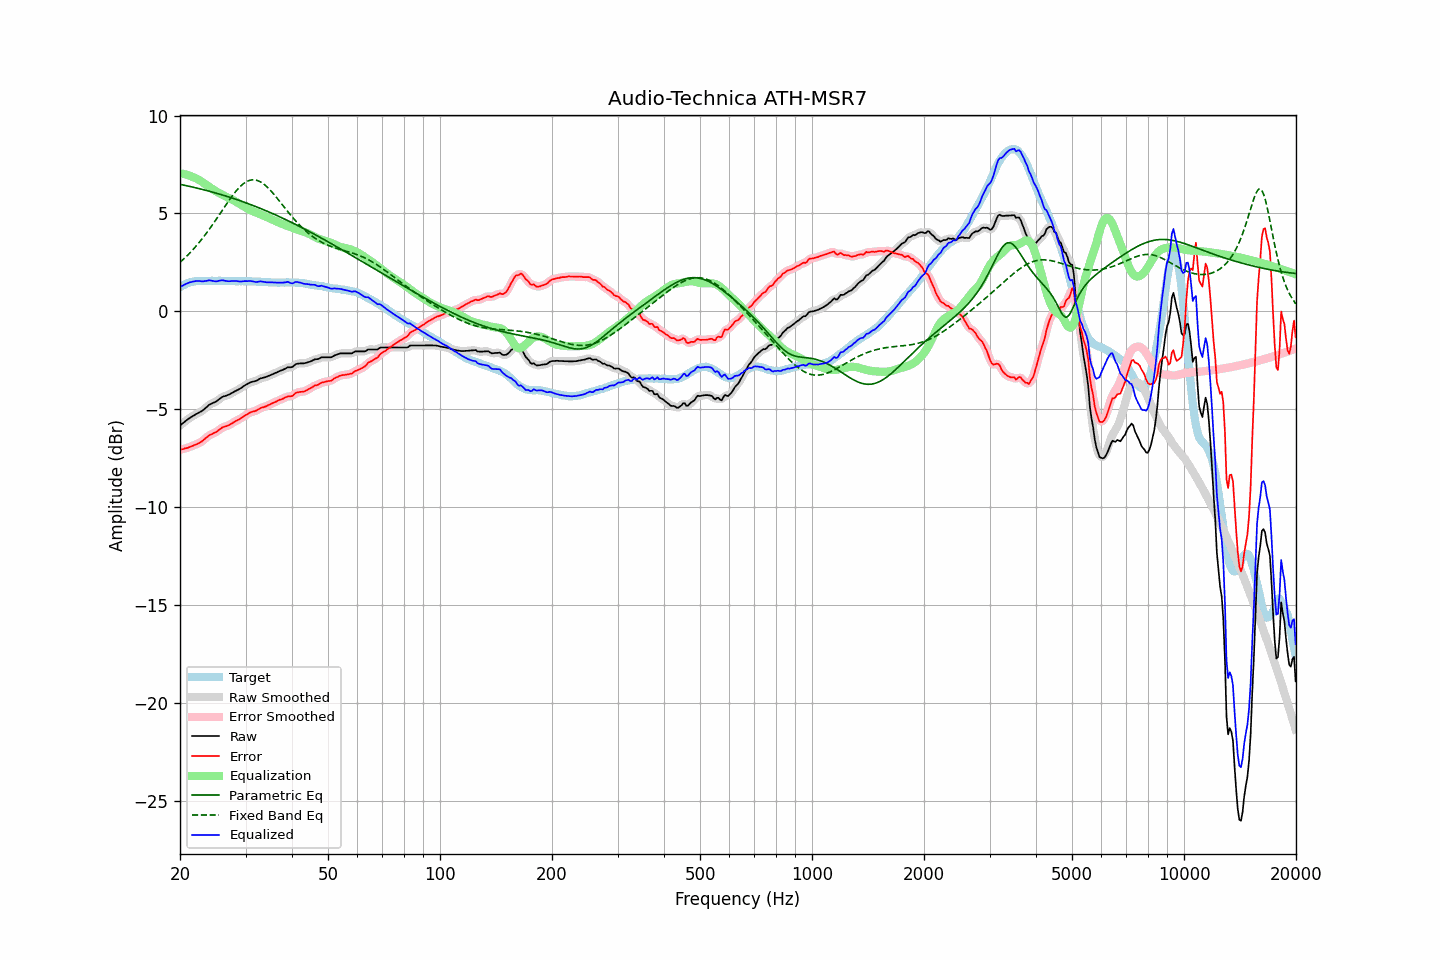

The table this chart was drawn from, first rows:
frequency, raw, error, smoothed, error_smoothed, equalization, parametric_eq, fixed_band_eq, equalized_raw, equalized_smoothed, target
20.00, -5.82, -7.06, -5.82, -7.06, 7.06, 6.49, 2.51, 1.24, 1.24, 1.24
20.20, -5.75, -7.04, -5.75, -7.04, 7.04, 6.47, 2.58, 1.29, 1.29, 1.29
20.40, -5.69, -7.03, -5.69, -7.02, 7.02, 6.45, 2.65, 1.33, 1.33, 1.34
20.61, -5.62, -6.99, -5.62, -7.00, 7.00, 6.44, 2.73, 1.38, 1.38, 1.37
20.81, -5.56, -6.98, -5.56, -6.98, 6.98, 6.42, 2.81, 1.42, 1.42, 1.42
21.02, -5.50, -6.96, -5.50, -6.95, 6.95, 6.40, 2.89, 1.45, 1.45, 1.46
21.23, -5.44, -6.92, -5.44, -6.92, 6.92, 6.38, 2.97, 1.48, 1.48, 1.48
21.44, -5.39, -6.89, -5.39, -6.89, 6.89, 6.36, 3.06, 1.50, 1.50, 1.50
21.66, -5.34, -6.86, -5.34, -6.85, 6.86, 6.34, 3.15, 1.52, 1.52, 1.52
21.87, -5.29, -6.82, -5.29, -6.82, 6.83, 6.33, 3.24, 1.54, 1.54, 1.53
22.09, -5.24, -6.79, -5.24, -6.79, 6.79, 6.31, 3.33, 1.55, 1.55, 1.55
22.31, -5.20, -6.76, -5.20, -6.75, 6.75, 6.29, 3.43, 1.55, 1.55, 1.56
22.54, -5.15, -6.71, -5.16, -6.71, 6.70, 6.27, 3.53, 1.55, 1.55, 1.56
22.76, -5.11, -6.67, -5.11, -6.67, 6.65, 6.25, 3.63, 1.54, 1.54, 1.56
22.99, -5.06, -6.61, -5.06, -6.61, 6.59, 6.23, 3.73, 1.53, 1.54, 1.55
23.22, -4.99, -6.54, -4.99, -6.54, 6.54, 6.20, 3.84, 1.54, 1.54, 1.55
23.45, -4.92, -6.47, -4.92, -6.47, 6.48, 6.18, 3.94, 1.55, 1.55, 1.55
23.69, -4.85, -6.41, -4.85, -6.40, 6.42, 6.16, 4.06, 1.56, 1.57, 1.56
23.92, -4.77, -6.33, -4.78, -6.34, 6.36, 6.14, 4.17, 1.59, 1.58, 1.56
24.16, -4.73, -6.29, -4.73, -6.29, 6.31, 6.12, 4.28, 1.58, 1.58, 1.56
24.40, -4.69, -6.26, -4.69, -6.25, 6.26, 6.10, 4.40, 1.56, 1.57, 1.57
24.65, -4.65, -6.21, -4.66, -6.22, 6.20, 6.07, 4.52, 1.55, 1.55, 1.56
24.89, -4.62, -6.18, -4.61, -6.17, 6.15, 6.05, 4.64, 1.53, 1.54, 1.56
25.14, -4.57, -6.13, -4.56, -6.13, 6.11, 6.03, 4.76, 1.54, 1.54, 1.56
25.39, -4.50, -6.07, -4.50, -6.07, 6.06, 6.00, 4.88, 1.56, 1.55, 1.57
25.65, -4.44, -6.01, -4.44, -6.00, 6.01, 5.98, 5.00, 1.57, 1.57, 1.57
25.91, -4.38, -5.94, -4.39, -5.95, 5.97, 5.95, 5.13, 1.59, 1.58, 1.56
26.16, -4.34, -5.90, -4.35, -5.91, 5.93, 5.93, 5.25, 1.58, 1.58, 1.56
26.43, -4.32, -5.88, -4.32, -5.87, 5.88, 5.90, 5.37, 1.56, 1.57, 1.56
26.69, -4.29, -5.85, -4.29, -5.85, 5.84, 5.88, 5.49, 1.55, 1.55, 1.56
26.96, -4.26, -5.82, -4.26, -5.82, 5.80, 5.85, 5.61, 1.54, 1.54, 1.56
27.23, -4.22, -5.78, -4.22, -5.78, 5.76, 5.83, 5.73, 1.54, 1.54, 1.56
27.50, -4.17, -5.73, -4.18, -5.73, 5.72, 5.80, 5.84, 1.55, 1.55, 1.56
27.77, -4.13, -5.68, -4.13, -5.68, 5.68, 5.77, 5.95, 1.55, 1.55, 1.55
28.05, -4.08, -5.63, -4.08, -5.63, 5.64, 5.75, 6.06, 1.56, 1.56, 1.55
28.33, -4.04, -5.58, -4.04, -5.58, 5.59, 5.72, 6.16, 1.55, 1.55, 1.54
28.62, -4.00, -5.54, -4.00, -5.54, 5.54, 5.69, 6.25, 1.54, 1.54, 1.54
28.90, -3.96, -5.51, -3.96, -5.50, 5.49, 5.66, 6.34, 1.53, 1.53, 1.55
29.19, -3.91, -5.45, -3.91, -5.45, 5.44, 5.63, 6.42, 1.53, 1.53, 1.54
29.48, -3.85, -5.40, -3.85, -5.40, 5.39, 5.60, 6.49, 1.54, 1.54, 1.55
29.78, -3.79, -5.33, -3.80, -5.34, 5.34, 5.57, 6.55, 1.55, 1.54, 1.54
30.08, -3.74, -5.29, -3.74, -5.29, 5.29, 5.54, 6.61, 1.55, 1.55, 1.55
30.38, -3.70, -5.24, -3.70, -5.24, 5.25, 5.51, 6.65, 1.54, 1.55, 1.54
30.68, -3.65, -5.19, -3.65, -5.19, 5.20, 5.48, 6.68, 1.55, 1.55, 1.54
30.99, -3.61, -5.15, -3.62, -5.15, 5.16, 5.45, 6.71, 1.55, 1.55, 1.54
31.30, -3.59, -5.12, -3.59, -5.12, 5.13, 5.42, 6.72, 1.53, 1.53, 1.53
31.61, -3.57, -5.10, -3.57, -5.10, 5.09, 5.39, 6.72, 1.52, 1.52, 1.53
31.93, -3.55, -5.08, -3.55, -5.07, 5.06, 5.36, 6.71, 1.50, 1.51, 1.53
32.24, -3.52, -5.04, -3.51, -5.04, 5.02, 5.32, 6.69, 1.50, 1.51, 1.52
32.57, -3.47, -4.99, -3.47, -4.99, 4.99, 5.29, 6.65, 1.52, 1.52, 1.52
32.89, -3.42, -4.94, -3.43, -4.95, 4.96, 5.26, 6.62, 1.54, 1.53, 1.52
33.22, -3.40, -4.91, -3.40, -4.91, 4.92, 5.22, 6.56, 1.52, 1.52, 1.51
33.55, -3.38, -4.89, -3.38, -4.89, 4.89, 5.19, 6.51, 1.51, 1.51, 1.51
33.89, -3.36, -4.86, -3.36, -4.86, 4.85, 5.16, 6.44, 1.49, 1.49, 1.50
34.23, -3.33, -4.83, -3.33, -4.83, 4.82, 5.12, 6.37, 1.48, 1.49, 1.50
34.57, -3.29, -4.78, -3.30, -4.79, 4.78, 5.09, 6.29, 1.49, 1.48, 1.49
34.92, -3.26, -4.75, -3.26, -4.74, 4.74, 5.05, 6.20, 1.48, 1.48, 1.49
35.27, -3.22, -4.70, -3.22, -4.70, 4.71, 5.02, 6.11, 1.49, 1.48, 1.48
35.62, -3.19, -4.67, -3.19, -4.67, 4.67, 4.98, 6.02, 1.48, 1.48, 1.48
35.97, -3.15, -4.63, -3.15, -4.63, 4.63, 4.94, 5.92, 1.48, 1.48, 1.48
... 635 more rows
